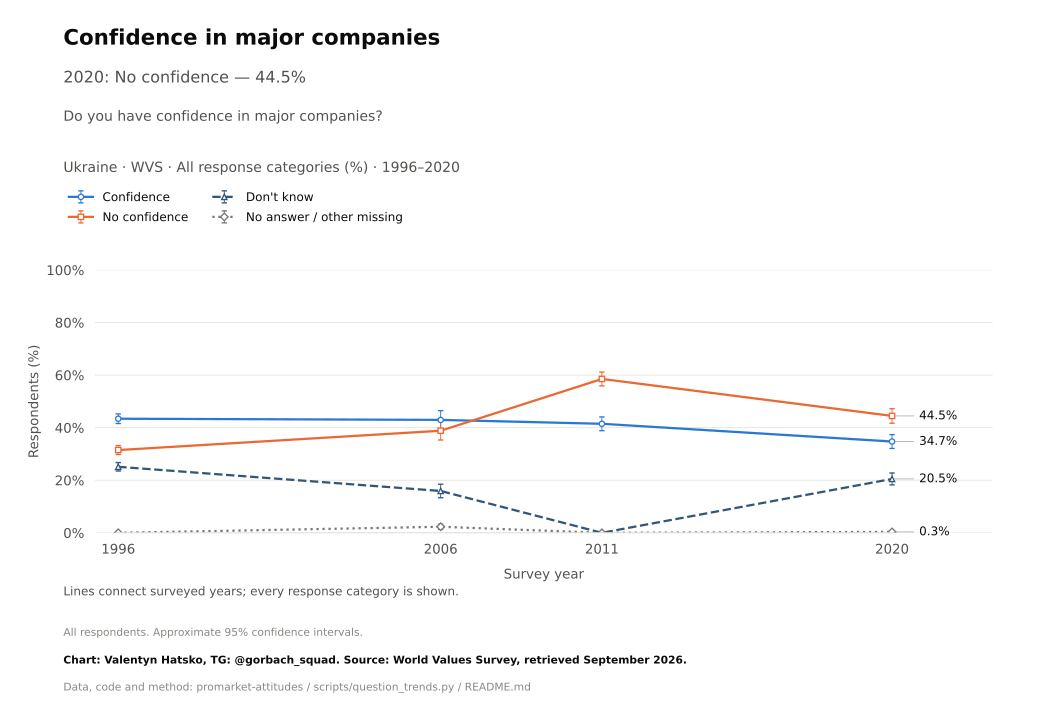

The table this chart was drawn from, first rows:
survey, item, year, question_type, source_file, source_field, source_table, source_sha256, response, estimate, se, ci_low, ci_high, n_valid, n_domain, n_psu, kish_n, weight_sum, weighted, variance_method, denominator, excluded_non_numeric_pct, spontaneous_against_democracy_pct, round
WVS, E069_13, 1996, ordinal, WVS_Time_Series_1981-2022_spss_v5_0.sav, E069_13, original microdata, 9e939f64e98bf702c956ec4ce4728b0ac8cd16c1…, Confidence, 43.4, 0.935, 41.57, 45.23, 2811, 2811, 2811, 2811, 2811, True, Weighted respondent linearization; appro…, all eligible adults, , , 
WVS, E069_13, 2006, ordinal, WVS_Time_Series_1981-2022_spss_v5_0.sav, E069_13, original microdata, 9e939f64e98bf702c956ec4ce4728b0ac8cd16c1…, Confidence, 42.95, 1.786, 39.45, 46.46, 1000, 1000, 1000, 759.2, 1000, True, Weighted respondent linearization; appro…, all eligible adults, , , 
WVS, E069_13, 2011, ordinal, WVS_Time_Series_1981-2022_spss_v5_0.sav, E069_13, original microdata, 9e939f64e98bf702c956ec4ce4728b0ac8cd16c1…, Confidence, 41.47, 1.335, 38.85, 44.09, 1500, 1500, 1500, 1366, 1500, True, Weighted respondent linearization; appro…, all eligible adults, , , 
WVS, E069_13, 2020, ordinal, WVS_Time_Series_1981-2022_spss_v5_0.sav, E069_13, original microdata, 9e939f64e98bf702c956ec4ce4728b0ac8cd16c1…, Confidence, 34.72, 1.346, 32.08, 37.36, 1289, 1289, 1289, 1253, 1289, True, Weighted respondent linearization; appro…, all eligible adults, , , 
WVS, E069_13, 1996, ordinal, WVS_Time_Series_1981-2022_spss_v5_0.sav, E069_13, original microdata, 9e939f64e98bf702c956ec4ce4728b0ac8cd16c1…, No confidence, 31.48, 0.8762, 29.77, 33.2, 2811, 2811, 2811, 2811, 2811, True, Weighted respondent linearization; appro…, all eligible adults, , , 
WVS, E069_13, 2006, ordinal, WVS_Time_Series_1981-2022_spss_v5_0.sav, E069_13, original microdata, 9e939f64e98bf702c956ec4ce4728b0ac8cd16c1…, No confidence, 38.83, 1.793, 35.32, 42.35, 1000, 1000, 1000, 759.2, 1000, True, Weighted respondent linearization; appro…, all eligible adults, , , 
WVS, E069_13, 2011, ordinal, WVS_Time_Series_1981-2022_spss_v5_0.sav, E069_13, original microdata, 9e939f64e98bf702c956ec4ce4728b0ac8cd16c1…, No confidence, 58.53, 1.335, 55.91, 61.15, 1500, 1500, 1500, 1366, 1500, True, Weighted respondent linearization; appro…, all eligible adults, , , 
WVS, E069_13, 2020, ordinal, WVS_Time_Series_1981-2022_spss_v5_0.sav, E069_13, original microdata, 9e939f64e98bf702c956ec4ce4728b0ac8cd16c1…, No confidence, 44.46, 1.403, 41.7, 47.21, 1289, 1289, 1289, 1253, 1289, True, Weighted respondent linearization; appro…, all eligible adults, , , 
WVS, E069_13, 1996, ordinal, WVS_Time_Series_1981-2022_spss_v5_0.sav, E069_13, original microdata, 9e939f64e98bf702c956ec4ce4728b0ac8cd16c1…, Don't know, 25.12, 0.8181, 23.51, 26.72, 2811, 2811, 2811, 2811, 2811, True, Weighted respondent linearization; appro…, all eligible adults, , , 
WVS, E069_13, 2006, ordinal, WVS_Time_Series_1981-2022_spss_v5_0.sav, E069_13, original microdata, 9e939f64e98bf702c956ec4ce4728b0ac8cd16c1…, Don't know, 15.92, 1.315, 13.34, 18.5, 1000, 1000, 1000, 759.2, 1000, True, Weighted respondent linearization; appro…, all eligible adults, , , 
WVS, E069_13, 2011, ordinal, WVS_Time_Series_1981-2022_spss_v5_0.sav, E069_13, original microdata, 9e939f64e98bf702c956ec4ce4728b0ac8cd16c1…, Don't know, 0.0, 0.0, 0.0, 0.0, 1500, 1500, 1500, 1366, 1500, True, Weighted respondent linearization; appro…, all eligible adults, , , 
WVS, E069_13, 2020, ordinal, WVS_Time_Series_1981-2022_spss_v5_0.sav, E069_13, original microdata, 9e939f64e98bf702c956ec4ce4728b0ac8cd16c1…, Don't know, 20.49, 1.149, 18.23, 22.74, 1289, 1289, 1289, 1253, 1289, True, Weighted respondent linearization; appro…, all eligible adults, , , 
WVS, E069_13, 1996, ordinal, WVS_Time_Series_1981-2022_spss_v5_0.sav, E069_13, original microdata, 9e939f64e98bf702c956ec4ce4728b0ac8cd16c1…, No answer / other missing, 0.0, 0.0, 0.0, 0.0, 2811, 2811, 2811, 2811, 2811, True, Weighted respondent linearization; appro…, all eligible adults, , , 
WVS, E069_13, 2006, ordinal, WVS_Time_Series_1981-2022_spss_v5_0.sav, E069_13, original microdata, 9e939f64e98bf702c956ec4ce4728b0ac8cd16c1…, No answer / other missing, 2.297, 0.5082, 1.3, 3.295, 1000, 1000, 1000, 759.2, 1000, True, Weighted respondent linearization; appro…, all eligible adults, , , 
WVS, E069_13, 2011, ordinal, WVS_Time_Series_1981-2022_spss_v5_0.sav, E069_13, original microdata, 9e939f64e98bf702c956ec4ce4728b0ac8cd16c1…, No answer / other missing, 0.0, 0.0, 0.0, 0.0, 1500, 1500, 1500, 1366, 1500, True, Weighted respondent linearization; appro…, all eligible adults, , , 
WVS, E069_13, 2020, ordinal, WVS_Time_Series_1981-2022_spss_v5_0.sav, E069_13, original microdata, 9e939f64e98bf702c956ec4ce4728b0ac8cd16c1…, No answer / other missing, 0.3388, 0.1704, 0.004508, 0.673, 1289, 1289, 1289, 1253, 1289, True, Weighted respondent linearization; appro…, all eligible adults, , , 
